Run: headless pygame with SDL's dummy video driver; simulated clock (each Clock.tick advances the game by its frame time, no real sleeping); random seed 0; keys injected as events and as key.get_pressed() state; no mouse input.
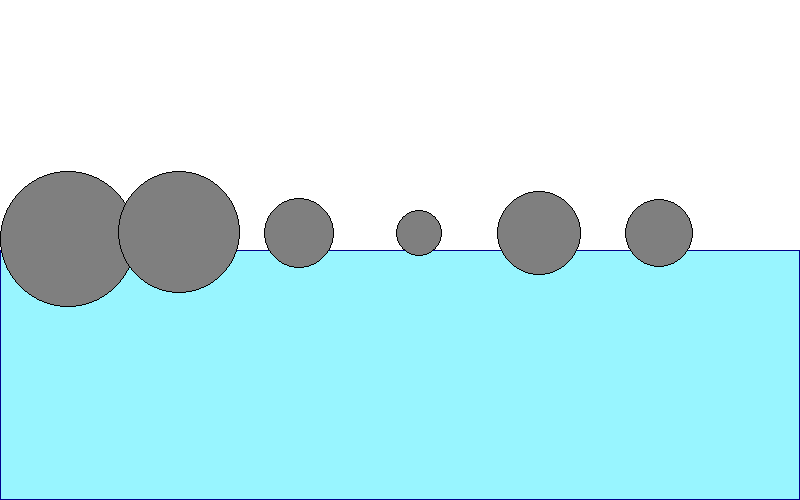
Frame 1 of 4 · flips 1–60 · no input
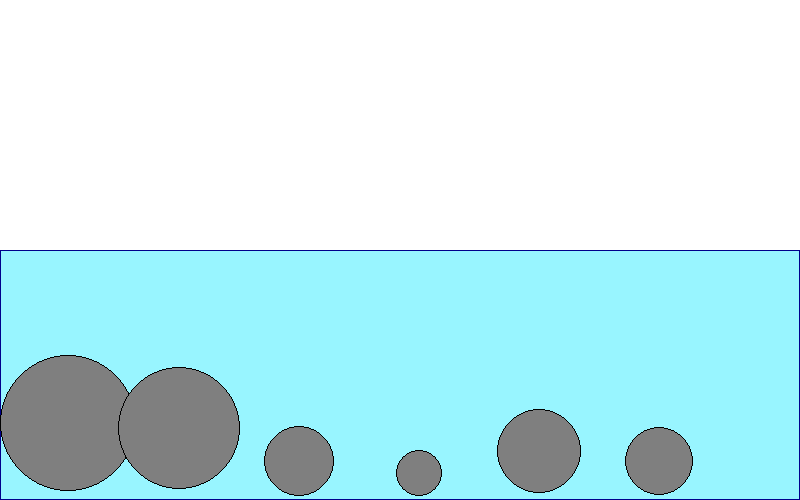
Frame 2 of 4 · flips 61–180 · tapped SPACE, RETURN · held RIGHT (→), D
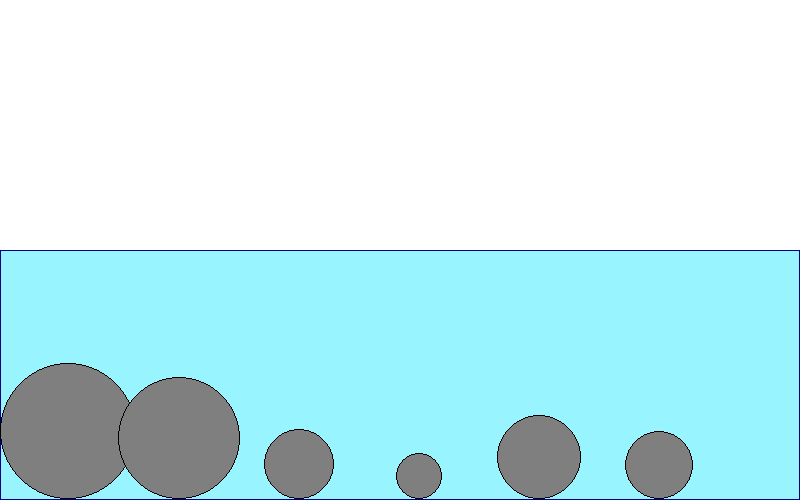
Frame 3 of 4 · flips 181–300 · held DOWN (↓), S
Frame 4 of 4 · flips 301–420 · held LEFT (←), A, UP (↑), W · screen unchanged from frame 3, image omitted

The pygame program that drew these frames:

import sys
import pygame
import random

# Initialize pygame
pygame.init()

# Setup canvas dimensions
WIDTH, HEIGHT = 800, 500
screen = pygame.display.set_mode((WIDTH, HEIGHT))
pygame.display.set_caption("OOP Vector Motion with Acceleration")

# Colors
COLOR_WHITE = (255, 255, 255)
COLOR_BLACK = (0, 0, 0)
COLOR_GRAY = (127, 127, 127)


class Mover():
    def __init__(self, x, y, m):
        self.position = pygame.Vector2(x, y)
        self.velocity = pygame.Vector2(0, 0)
        self.acceleration = pygame.Vector2(-0.001, 0.01)
        self.top_speed = 10.0
        self.bounce = 0.9

        self.mass = m
        self.radius = self.mass * 8

    def apply_force(self, force):
        f = force / self.mass
        self.acceleration += f

    def update(self):
        self.velocity += self.acceleration
        # Position changes by velocity
        self.position += self.velocity
        # Reset acceleration to 0 for the next frame
        self.acceleration *= 0

    def show(self, surface):
        # Draws the object onto the provided window surface
        pygame.draw.circle(surface, COLOR_GRAY, self.position, self.radius)
        pygame.draw.circle(surface, COLOR_BLACK, self.position, self.radius, 1)

    def check_edges(self):
        # Handle horizontal bouncing (Left and Right walls)
        if self.position.x + self.radius > WIDTH:
            self.position.x = WIDTH - self.radius
            self.velocity.x *= -1 * self.bounce
        elif self.position.x - self.radius < 0:
            self.position.x = self.radius
            self.velocity.x *= -1 * self.bounce

        # Handle vertical bouncing (Floor and Ceiling boundaries)
        if self.position.y + self.radius > HEIGHT:
            self.position.y = HEIGHT - self.radius
            self.velocity.y *= -1 * self.bounce
        elif self.position.y - self.radius < 0:
            self.position.y = self.radius
            self.velocity.y *= -1 * self.bounce


class Liquid():
    def __init__(self, x, y, w, h, c):
        self.x = x
        self.y = y
        self.w = w
        self.h = h
        self.c = c  # coefficient of drag

    def show(self, surface):
        pygame.draw.rect(surface, 'cadetblue1', (self.x, self.y, self.w, self.h))
        pygame.draw.rect(surface, "blue4", (self.x, self.y, self.w, self.h), 1)

    def contains(self, Mover):
        pos = Mover.position
        return (self.x < pos.x < self.x + self.w and
                self.y < pos.y < self.y + self.h)

    def calculate_drag(self, mover):
        speed = mover.velocity.length()
        if speed == 0:
            return pygame.Vector2(0, 0)
        drag_magnitude = self.c * speed * speed
        drag_direction = mover.velocity.normalize() * -1
        drag_force = drag_direction * drag_magnitude

        return drag_force


# --- Program Execution Setup ---

# Initialize the Mover objects
# mover1 = Mover(200, 50, 10)
# mover2 = Mover(50, 100, 1)
movers = []
for i in range(6):
    mass = random.uniform(0.5,10)
    x_spacing = 60 + i * 120
    movers.append(Mover(x_spacing, 50, mass))


# Initialise the Liquids
liquid1 = Liquid(0, HEIGHT / 2, WIDTH, HEIGHT / 2, 0.1)

# Clock to control frame rate
clock = pygame.time.Clock()

# Main application loop
while True:
    for event in pygame.event.get():
        if event.type == pygame.QUIT:
            pygame.quit()
            sys.exit()

    # Clear screen
    screen.fill(COLOR_WHITE)

    # Forces
    gravity = pygame.Vector2(0, 0.1)
    wind = pygame.Vector2(0.05, 0)

    # Call the Liquid objects
    liquid1.show(screen)

    for i in range(len(movers)):
        movers[i].apply_force(gravity * movers[i].mass)
        movers[i].update()
        movers[i].check_edges()
        movers[i].show(screen)
        if liquid1.contains(movers[i]):
            dragForce = liquid1.calculate_drag(movers[i])
            movers[i].apply_force(dragForce)


    # Update the display and maintain frame rate
    pygame.display.flip()
    clock.tick(60)
